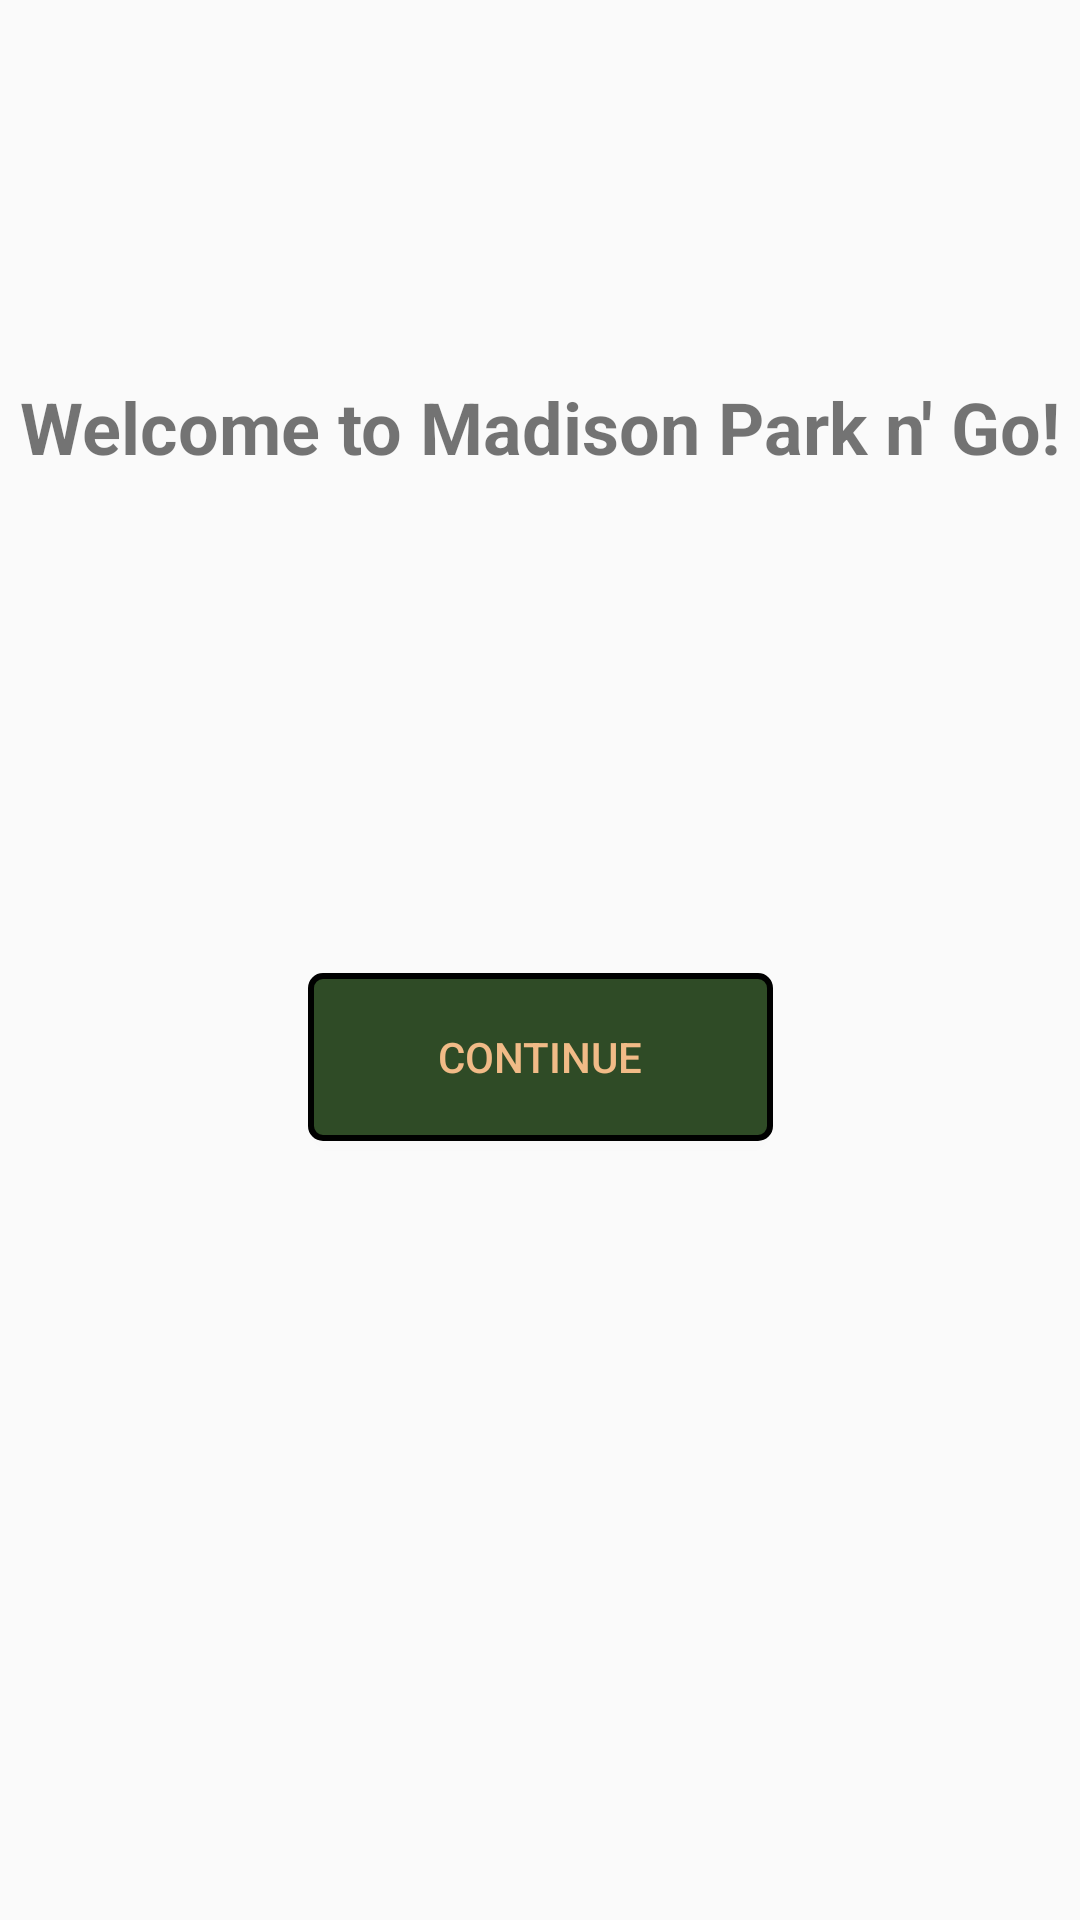

Android layout source for this screen:
<!-- AndroidManifest.xml: application theme Theme.MadisonParknGo -->
<!-- res/layout/welcome_screen.xml -->
<?xml version="1.0" encoding="utf-8"?>
<androidx.constraintlayout.widget.ConstraintLayout xmlns:android="http://schemas.android.com/apk/res/android"
    xmlns:app="http://schemas.android.com/apk/res-auto"
    xmlns:tools="http://schemas.android.com/tools"
    android:layout_width="match_parent"
    android:layout_height="match_parent"
    android:foregroundTint="#7C7C7C">


    <TextView
        android:id="@+id/textView"
        android:layout_width="match_parent"
        android:layout_height="wrap_content"
        android:layout_marginTop="138dp"
        android:layout_marginBottom="166dp"
        android:text="Welcome to Madison Park n' Go!"
        android:textAlignment="center"
        android:textSize="24sp"
        android:textStyle="bold"
        app:layout_constraintBottom_toTopOf="@+id/button"
        app:layout_constraintEnd_toEndOf="parent"
        app:layout_constraintStart_toStartOf="parent"
        app:layout_constraintTop_toTopOf="parent" />


    <Button
        android:id="@+id/button"
        android:layout_width="155dp"
        android:layout_height="56dp"
        android:layout_marginBottom="272dp"
        android:text="Continue"
        app:layout_constraintBottom_toBottomOf="parent"
        app:layout_constraintEnd_toEndOf="parent"
        app:layout_constraintStart_toStartOf="parent"
        app:layout_constraintTop_toBottomOf="@+id/textView" />


</androidx.constraintlayout.widget.ConstraintLayout>
<!-- resources referenced by this layout -->
<resources>
  <style name="Theme.MadisonParknGo" parent="Theme.AppCompat.Light.NoActionBar">
      <item name="colorPrimary">@color/bannerColor</item>
          <item name="colorPrimaryDark">@color/bannerColor</item>
          <item name="colorAccent">@color/buttonTextColor</item>
          <item name="android:buttonStyle">@style/CustomButtonStyle</item>
      </style>
  <color name="bannerColor">#3E885B</color>
  <color name="buttonTextColor">#F1BB87</color>
  <style name="CustomButtonStyle" parent="Widget.AppCompat.Button">
          <item name="android:textColor">@color/buttonTextColor</item>
          <item name="android:background">@drawable/button_background</item>
      </style>
  <!-- drawable button_background (drawable) -->
  <?xml version="1.0" encoding="utf-8"?>
  <selector xmlns:android="http://schemas.android.com/apk/res/android">
      <item>
          <shape android:shape="rectangle">
              <solid android:color="@color/buttonBackgroundColor" />
              <stroke android:width="2dp" android:color="#000000" /> 
              <corners android:radius="4dp" /> 
          </shape>
      </item>
  </selector>
  <color name="buttonBackgroundColor">#2F4B26</color>
</resources>
